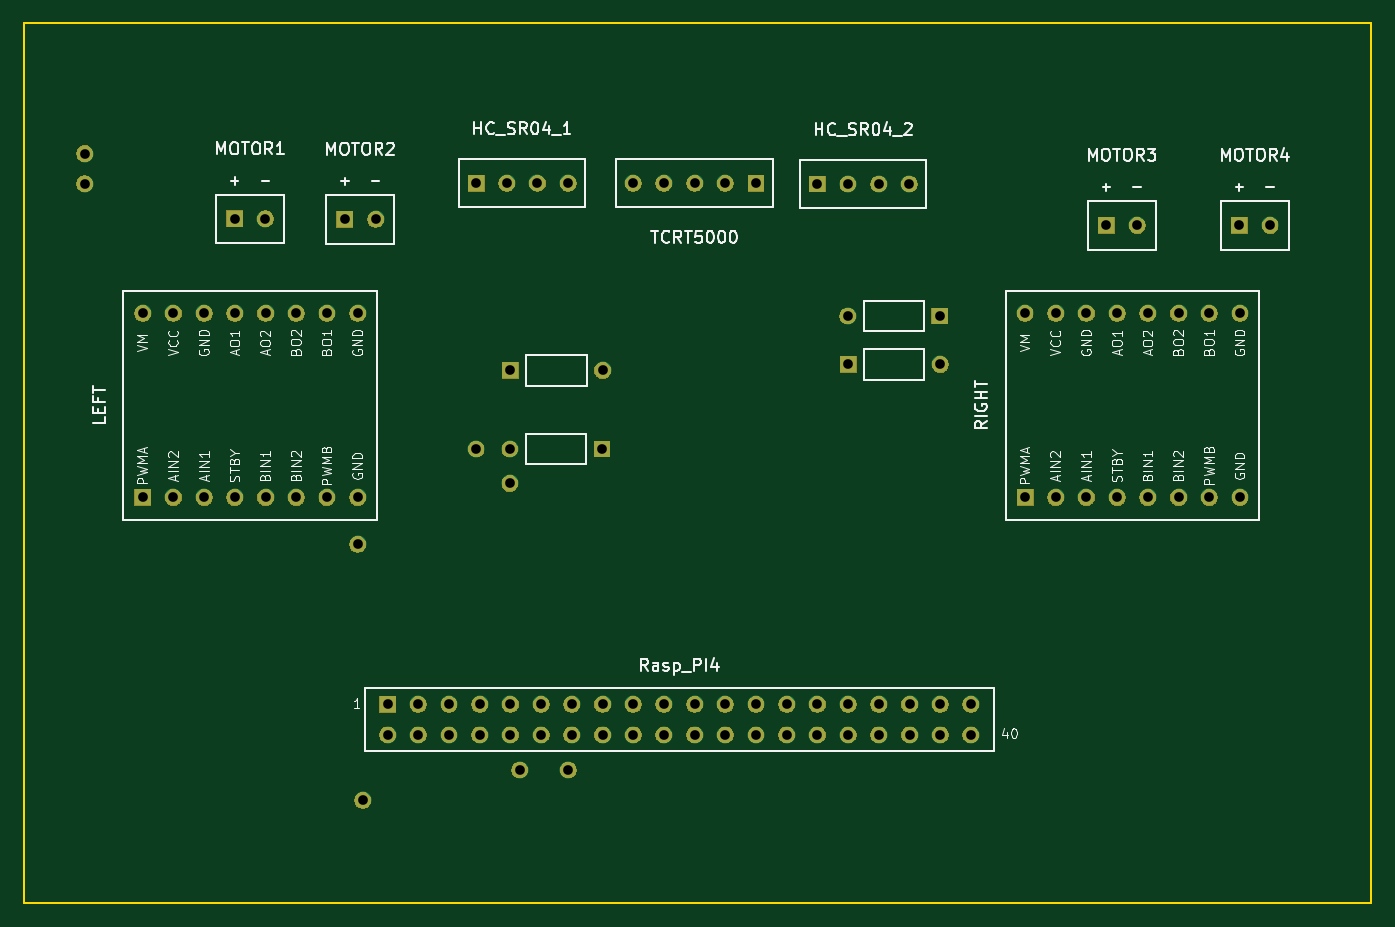
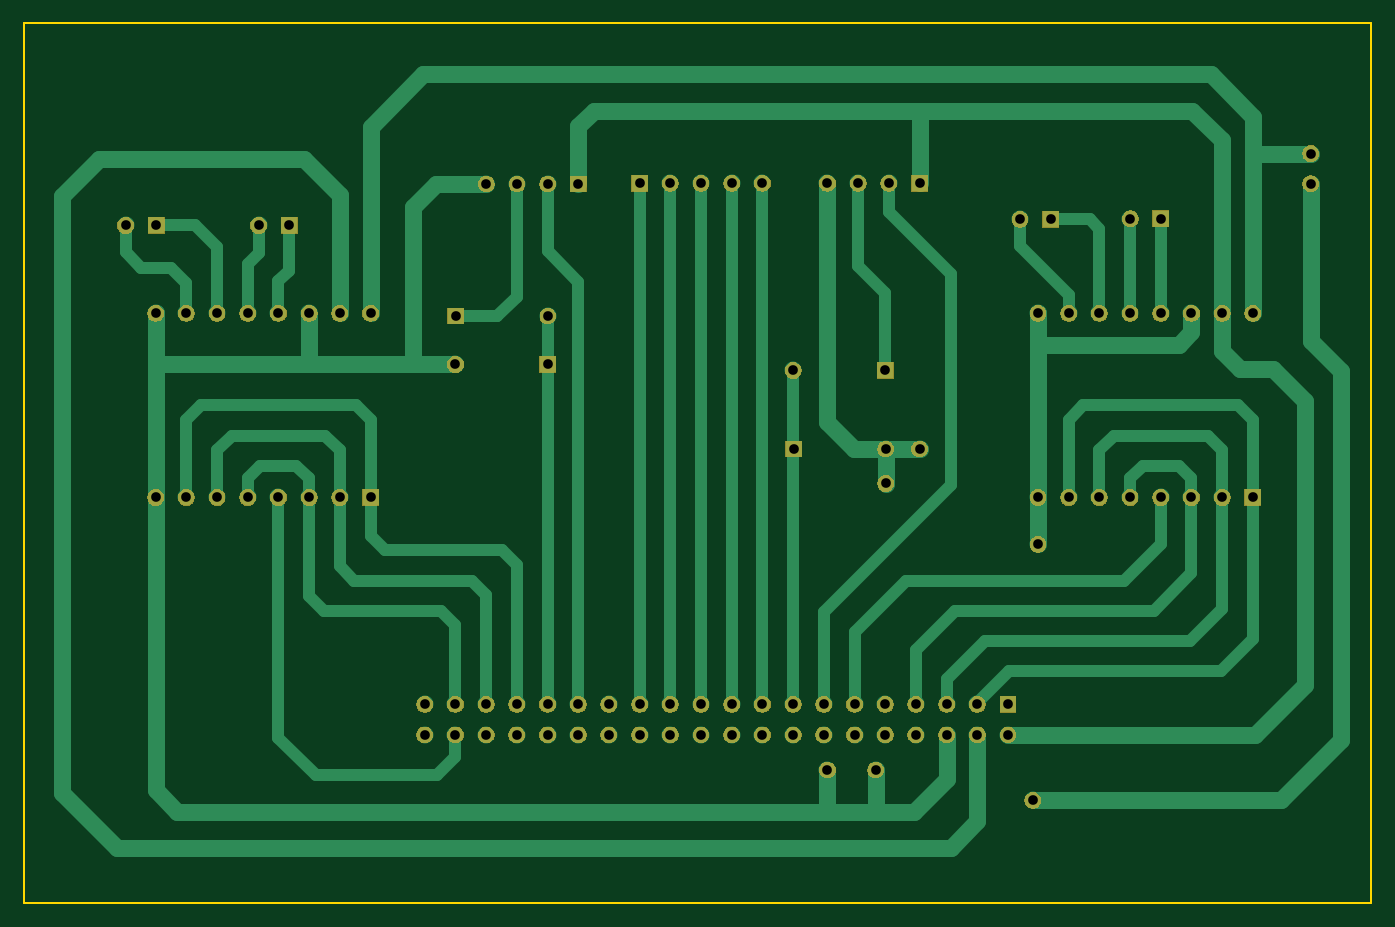
Circuit board: 10 layer files. Board 111.5 x 72.8 mm.
- bottom_copper: robot_electronics-B_Cu.gbl (17119 bytes)
- bottom_mask: robot_electronics-B_Mask.gbs (80653 bytes)
- paste: robot_electronics-B_Paste.gbp (462 bytes)
- bottom_silk: robot_electronics-B_Silkscreen.gbo (463 bytes)
- outline: robot_electronics-Edge_Cuts.gm1 (692 bytes)
- top_copper: robot_electronics-F_Cu.gtl (7530 bytes)
- top_mask: robot_electronics-F_Mask.gts (80653 bytes)
- paste: robot_electronics-F_Paste.gtp (462 bytes)
- top_silk: robot_electronics-F_Silkscreen.gto (78870 bytes)
- drill: robot_electronics.drl (2037 bytes)

=== bottom_copper: robot_electronics-B_Cu.gbl (17119 bytes, source omitted) ===
=== bottom_mask: robot_electronics-B_Mask.gbs (80653 bytes, source omitted) ===
=== paste: robot_electronics-B_Paste.gbp ===
%TF.GenerationSoftware,KiCad,Pcbnew,10.0.7*%
%TF.CreationDate,2026-10-30T14:36:27+07:00*%
%TF.ProjectId,robot_electronics,726f626f-745f-4656-9c65-6374726f6e69,rev?*%
%TF.SameCoordinates,Original*%
%TF.FileFunction,Paste,Bot*%
%TF.FilePolarity,Positive*%
%FSLAX46Y46*%
G04 Gerber Fmt 4.6, Leading zero omitted, Abs format (unit mm)*
G04 Created by KiCad (PCBNEW 10.0.7) date 2026-10-30 14:36:27*
%MOMM*%
%LPD*%
G01*
G04 APERTURE LIST*
G04 APERTURE END LIST*
M02*

=== bottom_silk: robot_electronics-B_Silkscreen.gbo ===
%TF.GenerationSoftware,KiCad,Pcbnew,10.0.7*%
%TF.CreationDate,2026-10-30T14:36:27+07:00*%
%TF.ProjectId,robot_electronics,726f626f-745f-4656-9c65-6374726f6e69,rev?*%
%TF.SameCoordinates,Original*%
%TF.FileFunction,Legend,Bot*%
%TF.FilePolarity,Positive*%
%FSLAX46Y46*%
G04 Gerber Fmt 4.6, Leading zero omitted, Abs format (unit mm)*
G04 Created by KiCad (PCBNEW 10.0.7) date 2026-10-30 14:36:27*
%MOMM*%
%LPD*%
G01*
G04 APERTURE LIST*
G04 APERTURE END LIST*
M02*

=== outline: robot_electronics-Edge_Cuts.gm1 ===
%TF.GenerationSoftware,KiCad,Pcbnew,10.0.7*%
%TF.CreationDate,2026-10-30T14:36:28+07:00*%
%TF.ProjectId,robot_electronics,726f626f-745f-4656-9c65-6374726f6e69,rev?*%
%TF.SameCoordinates,Original*%
%TF.FileFunction,Profile,NP*%
%FSLAX46Y46*%
G04 Gerber Fmt 4.6, Leading zero omitted, Abs format (unit mm)*
G04 Created by KiCad (PCBNEW 10.0.7) date 2026-10-30 14:36:28*
%MOMM*%
%LPD*%
G01*
G04 APERTURE LIST*
%TA.AperFunction,Profile*%
%ADD10C,0.175660*%
%TD*%
G04 APERTURE END LIST*
D10*
X49000000Y-37232999D02*
X160454732Y-37232999D01*
X49000000Y-110000000D02*
X49000000Y-37232999D01*
X160454732Y-37232999D02*
X160454732Y-110000000D01*
X160454732Y-110000000D02*
X49000000Y-110000000D01*
M02*

=== top_copper: robot_electronics-F_Cu.gtl (7530 bytes, source omitted) ===
=== top_mask: robot_electronics-F_Mask.gts (80653 bytes, source omitted) ===
=== paste: robot_electronics-F_Paste.gtp ===
%TF.GenerationSoftware,KiCad,Pcbnew,10.0.7*%
%TF.CreationDate,2026-10-30T14:36:27+07:00*%
%TF.ProjectId,robot_electronics,726f626f-745f-4656-9c65-6374726f6e69,rev?*%
%TF.SameCoordinates,Original*%
%TF.FileFunction,Paste,Top*%
%TF.FilePolarity,Positive*%
%FSLAX46Y46*%
G04 Gerber Fmt 4.6, Leading zero omitted, Abs format (unit mm)*
G04 Created by KiCad (PCBNEW 10.0.7) date 2026-10-30 14:36:27*
%MOMM*%
%LPD*%
G01*
G04 APERTURE LIST*
G04 APERTURE END LIST*
M02*

=== top_silk: robot_electronics-F_Silkscreen.gto (78870 bytes, source omitted) ===
=== drill: robot_electronics.drl ===
M48
; DRILL file KiCad 10.0.7 date 2026-10-30T14:36:28
; FORMAT={-:-/ absolute / metric / decimal}
; #@! TF.CreationDate,2026-10-30T14:36:28+07:00
; #@! TF.GenerationSoftware,Kicad,Pcbnew,10.0.7
; #@! TF.FileFunction,MixedPlating,1,2
FMAT,2
METRIC
; #@! TA.AperFunction,Plated,PTH,ViaDrill
T1C0.800
; #@! TA.AperFunction,Plated,PTH,ComponentDrill
T2C0.800
%
G90
G05
T1
X54.0Y-48.0
X54.0Y-50.5
X76.58Y-80.316
X77.0Y-101.5
X86.379Y-72.442
X89.18Y-75.292
X90.0Y-99.0
X94.0Y-99.0
T2
X58.8Y-61.207
X58.8Y-76.447
X61.34Y-61.207
X61.34Y-76.447
X63.88Y-61.207
X63.88Y-76.447
X66.408Y-53.4
X66.42Y-61.207
X66.42Y-76.447
X68.948Y-53.4
X68.96Y-61.207
X68.96Y-76.447
X71.5Y-61.207
X71.5Y-76.447
X74.04Y-61.207
X74.04Y-76.447
X75.53Y-53.442
X76.58Y-61.207
X76.58Y-76.447
X78.07Y-53.442
X79.06Y-93.557
X79.06Y-96.097
X81.6Y-93.557
X81.6Y-96.097
X84.14Y-93.557
X84.14Y-96.097
X86.38Y-50.442
X86.68Y-93.557
X86.68Y-96.097
X88.92Y-50.442
X89.18Y-72.442
X89.22Y-65.942
X89.22Y-93.557
X89.22Y-96.097
X91.46Y-50.442
X91.76Y-93.557
X91.76Y-96.097
X94.0Y-50.442
X94.3Y-93.557
X94.3Y-96.097
X96.8Y-72.442
X96.84Y-65.942
X96.84Y-93.557
X96.84Y-96.097
X99.38Y-50.442
X99.38Y-93.557
X99.38Y-96.097
X101.92Y-50.442
X101.92Y-93.557
X101.92Y-96.097
X104.46Y-50.442
X104.46Y-93.557
X104.46Y-96.097
X107.0Y-50.442
X107.0Y-93.557
X107.0Y-96.097
X109.54Y-50.442
X109.54Y-93.557
X109.54Y-96.097
X112.08Y-93.557
X112.08Y-96.097
X114.606Y-50.514
X114.62Y-93.557
X114.62Y-96.097
X117.125Y-61.436
X117.146Y-50.514
X117.16Y-65.445
X117.16Y-93.557
X117.16Y-96.097
X119.686Y-50.514
X119.7Y-93.557
X119.7Y-96.097
X122.226Y-50.514
X122.24Y-93.557
X122.24Y-96.097
X124.745Y-61.436
X124.78Y-65.445
X124.78Y-93.557
X124.78Y-96.097
X127.32Y-93.557
X127.32Y-96.097
X131.8Y-61.207
X131.8Y-76.447
X134.34Y-61.207
X134.34Y-76.447
X136.88Y-61.207
X136.88Y-76.447
X138.53Y-53.942
X139.42Y-61.207
X139.42Y-76.447
X141.07Y-53.942
X141.96Y-61.207
X141.96Y-76.447
X144.5Y-61.207
X144.5Y-76.447
X147.04Y-61.207
X147.04Y-76.447
X149.53Y-53.942
X149.58Y-61.207
X149.58Y-76.447
X152.07Y-53.942
M30
